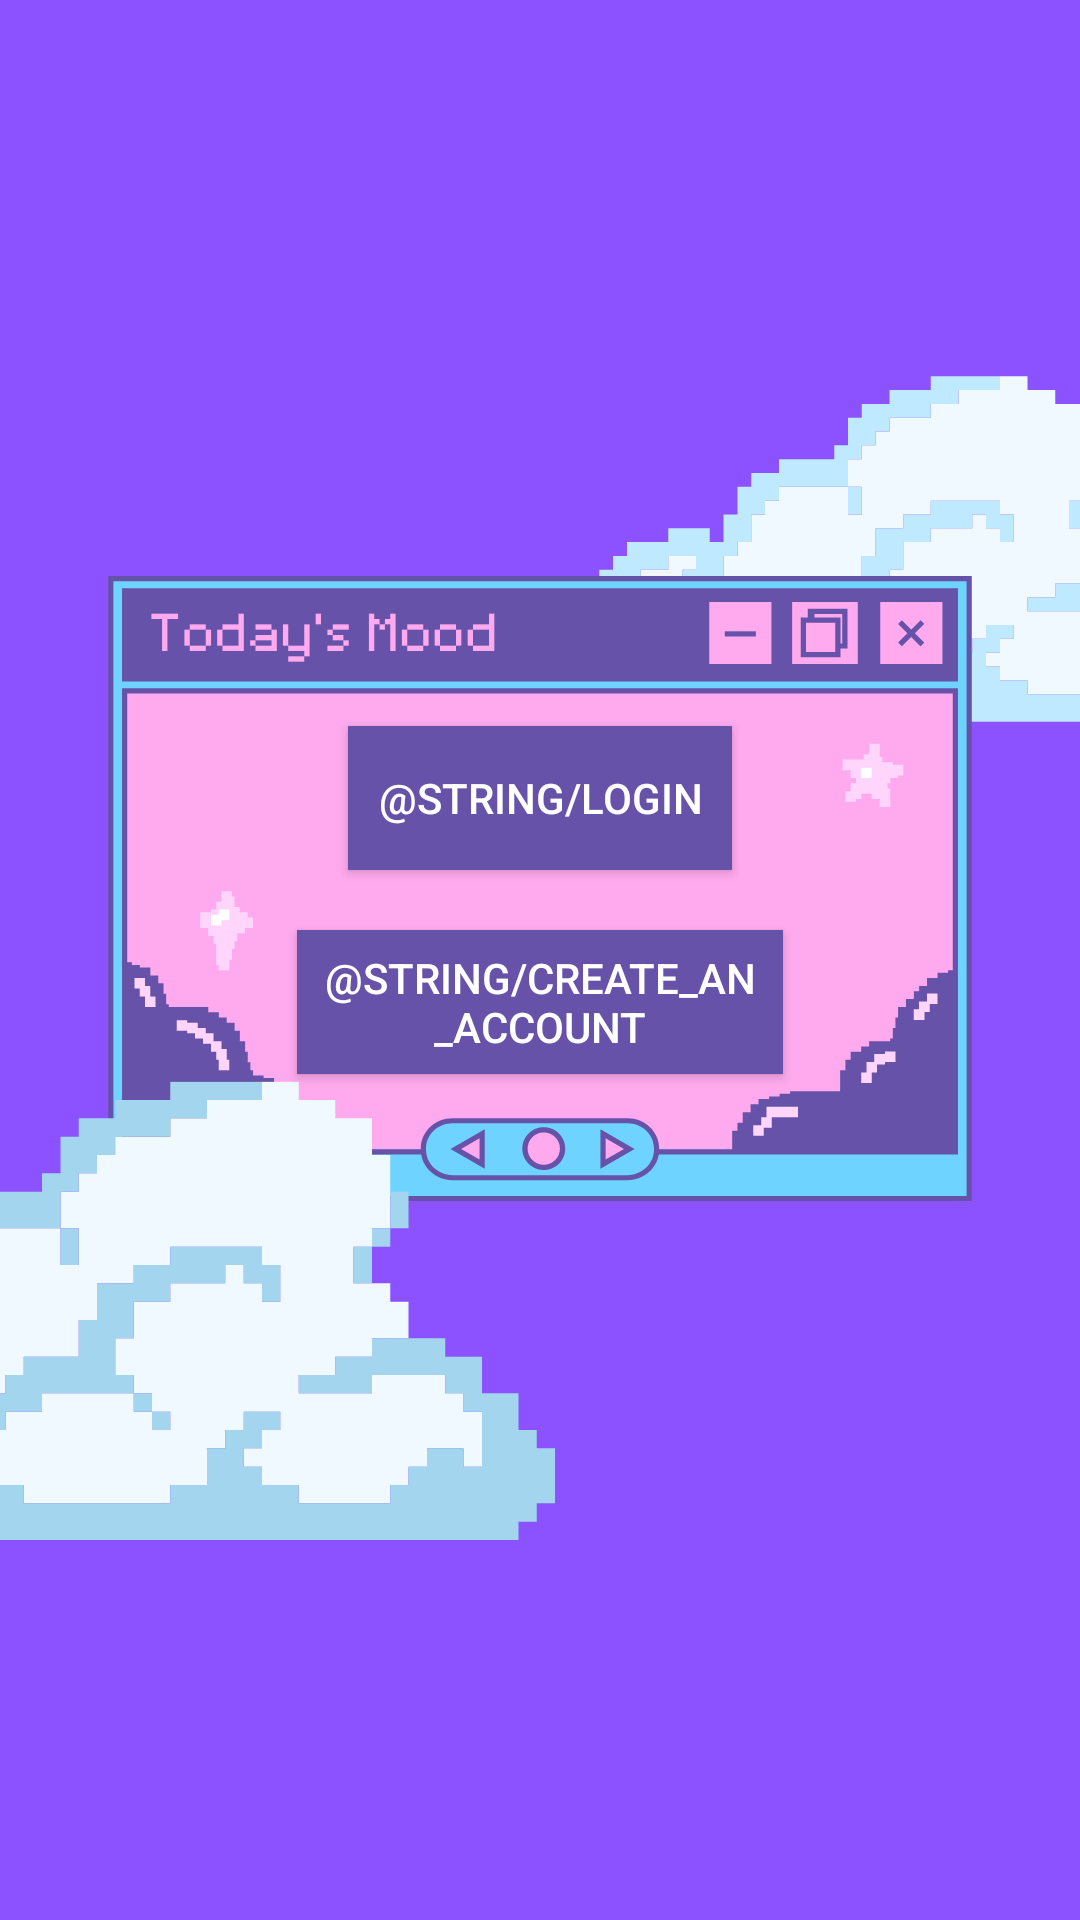

The Android layout XML behind this screen, and the referenced resources:
<!-- AndroidManifest.xml: application theme Theme.CarbonJava -->
<!-- res/layout/activity_inter.xml -->
<?xml version="1.0" encoding="utf-8"?>
<LinearLayout xmlns:android="http://schemas.android.com/apk/res/android"
    xmlns:tools="http://schemas.android.com/tools"
    android:layout_width="match_parent"
    android:layout_height="match_parent"
    android:gravity="center"
    android:orientation="vertical"
    android:background="@drawable/interbackground"
    tools:context=".InterActivity">


    <Button
        android:id="@+id/button7"
        android:layout_width="128dp"
        android:layout_height="wrap_content"
        android:layout_marginBottom="20dp"
        android:background="#6653a9"
        android:onClick="interacccount"
        android:text="@string/login"
        android:textColor="@color/white" />

    <Button
        android:id="@+id/button8"
        android:layout_width="162dp"
        android:layout_height="wrap_content"
        android:layout_marginBottom="40dp"
        android:background="#6653a9"
        android:onClick="signup"
        android:text="@string/create_an_account"
        android:textColor="@color/white" />
</LinearLayout>
<!-- resources referenced by this layout -->
<resources>
  <color name="white">#FFFFFFFF</color>
  <!-- drawable interbackground: png bitmap (drawable, 240644 bytes) -->
  <style name="Theme.CarbonJava" parent="Theme.AppCompat.Light.NoActionBar">
          
          <item name="colorPrimary">@color/purple_500</item>
          <item name="colorPrimaryVariant">@color/purple_700</item>
          <item name="colorOnPrimary">@color/white</item>
          
          <item name="colorSecondary">@color/teal_200</item>
          <item name="colorSecondaryVariant">@color/teal_700</item>
          <item name="colorOnSecondary">@color/black</item>
          
          <item name="android:statusBarColor" tools:targetApi="l">?attr/colorPrimaryVariant</item>
          
      </style>
  <color name="purple_500">#FF6200EE</color>
  <color name="purple_700">#FF3700B3</color>
  <color name="teal_200">#FF03DAC5</color>
  <color name="teal_700">#FF018786</color>
  <color name="black">#FF000000</color>
</resources>
